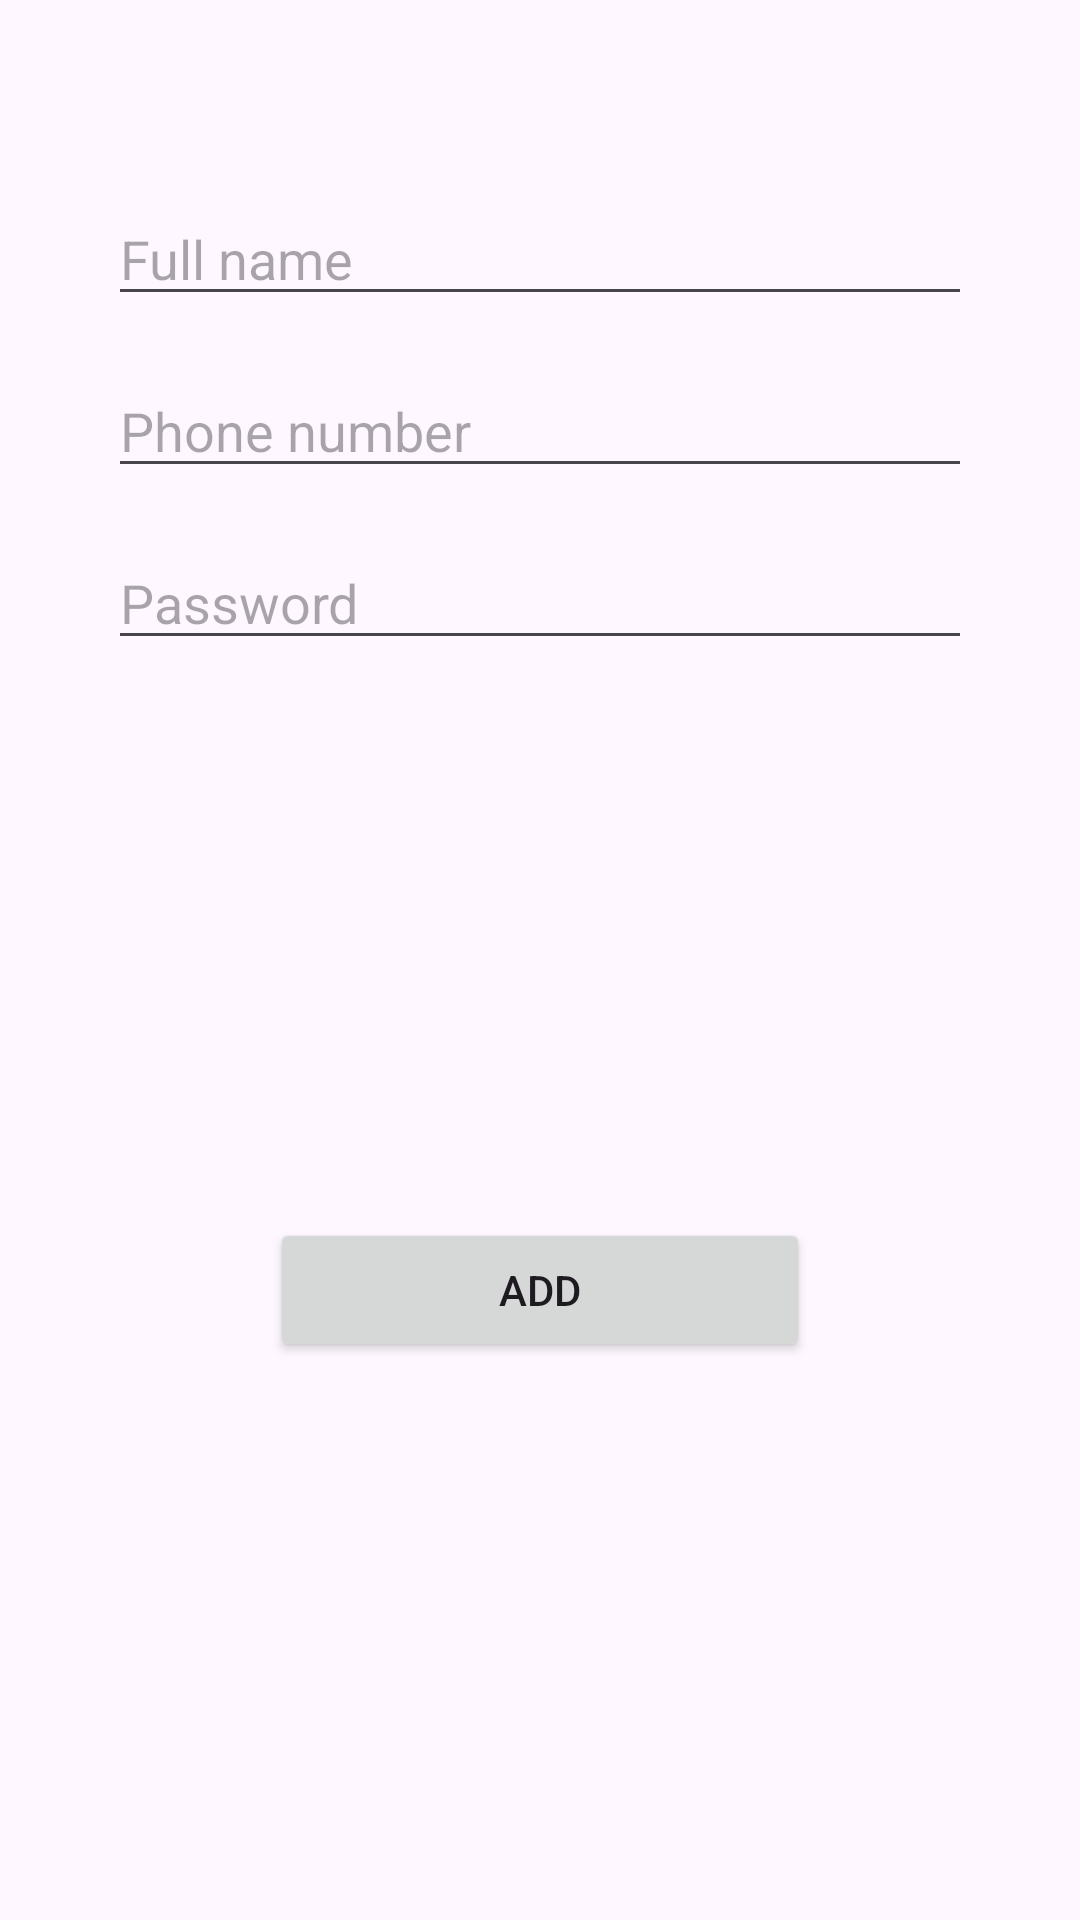

Reconstruct the res/layout file that produces this screen, plus the resources it refers to.
<!-- AndroidManifest.xml: application theme Theme.MyApplicationDEMO -->
<!-- res/layout/activity_home_menu_admin.xml -->
<?xml version="1.0" encoding="utf-8"?>
<androidx.constraintlayout.widget.ConstraintLayout
    xmlns:android="http://schemas.android.com/apk/res/android"
    xmlns:app="http://schemas.android.com/apk/res-auto"
    xmlns:tools="http://schemas.android.com/tools"
    android:id="@+id/main"
    android:layout_width="match_parent"
    android:layout_height="match_parent"
    tools:context=".Home_Menu_Admin">

    <EditText
        android:id="@+id/fullname_input"
        android:layout_width="0dp"
        android:layout_height="wrap_content"
        android:layout_marginTop="64dp"
        android:hint="Full name"
        android:inputType="text"
        app:layout_constraintEnd_toEndOf="parent"
        app:layout_constraintStart_toStartOf="parent"
        app:layout_constraintTop_toTopOf="parent"
        app:layout_constraintWidth_default="percent"
        app:layout_constraintWidth_percent="0.8" />

    <EditText
        android:id="@+id/number_input"
        android:layout_width="0dp"
        android:layout_height="wrap_content"
        android:layout_marginTop="16dp"
        android:hint="Phone number"
        android:inputType="phone"
        app:layout_constraintEnd_toEndOf="parent"
        app:layout_constraintStart_toStartOf="parent"
        app:layout_constraintTop_toBottomOf="@+id/fullname_input"
        app:layout_constraintWidth_default="percent"
        app:layout_constraintWidth_percent="0.8" />

    <EditText
        android:id="@+id/password_input"
        android:layout_width="0dp"
        android:layout_height="wrap_content"
        android:layout_marginTop="16dp"
        android:hint="Password"
        android:inputType="textPassword"
        app:layout_constraintEnd_toEndOf="parent"
        app:layout_constraintStart_toStartOf="parent"
        app:layout_constraintTop_toBottomOf="@+id/number_input"
        app:layout_constraintWidth_default="percent"
        app:layout_constraintWidth_percent="0.8" />

    <Button
        android:id="@+id/add_button"
        android:layout_width="0dp"
        android:layout_height="wrap_content"
        android:layout_marginTop="32dp"
        android:layout_marginBottom="32dp"
        android:text="Add"
        app:layout_constraintBottom_toBottomOf="parent"
        app:layout_constraintEnd_toEndOf="parent"
        app:layout_constraintHorizontal_bias="0.5"
        app:layout_constraintStart_toStartOf="parent"
        app:layout_constraintTop_toBottomOf="@+id/password_input"
        app:layout_constraintWidth_default="percent"
        app:layout_constraintWidth_percent="0.5" />

</androidx.constraintlayout.widget.ConstraintLayout>
<!-- resources referenced by this layout -->
<resources>
  <style name="Theme.MyApplicationDEMO" parent="Base.Theme.MyApplicationDEMO" />
  <style name="Base.Theme.MyApplicationDEMO" parent="Theme.Material3.DayNight.NoActionBar">
          
          
      </style>
</resources>
